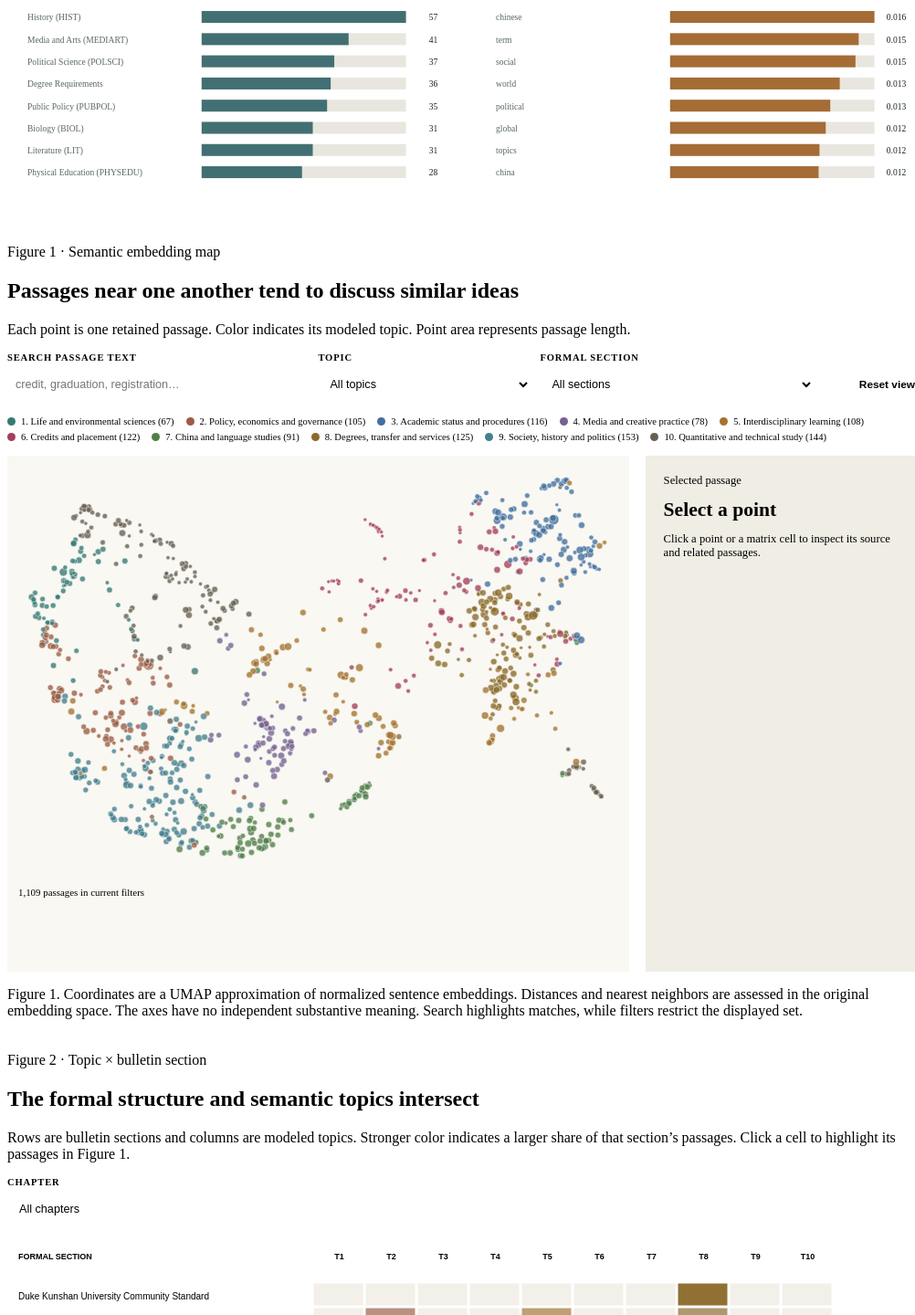
D3 v7 page, settled after 480 driven frames (8 s of simulated time); the page loaded 4 data file(s).


// ── lab8.js
(() => {
  "use strict";
  const palette = ["#367a72", "#9b5c43", "#426f9c", "#75618e", "#a4742f", "#a43f5b", "#517e48", "#8b6a29", "#447f8c", "#665f50"];
  const keyOf = d => `${d.chapter}|||${d.section}`;
  const $ = id => document.getElementById(id);
  const short = (s, n = 34) => s.length > n ? `${s.slice(0, n - 1)}…` : s;
  const matchesQuery = (text, query) => {
    if (!query) return true;
    if (/^[a-z]{4,}$/.test(query)) return new RegExp(`\\b${query}[a-z]*\\b`, "i").test(text);
    return text.toLowerCase().includes(query);
  };
  const tooltip = d3.select("#chart-tooltip");
  const hideTip = () => tooltip.classed("visible", false);
  const showTip = (event, lines) => {
    tooltip.html("");
    lines.forEach((line, i) => tooltip.append(i === 0 ? "strong" : "span").text(line));
    tooltip.style("left", `${Math.min(window.innerWidth - 150, Math.max(150, event.clientX))}px`)
      .style("top", `${event.clientY - 10}px`).classed("visible", true);
  };

  Promise.all([
    d3.csv("data/lab8_embedding_map.csv", d => ({...d, page: +d.page, word_count: +d.word_count,
      cluster: +d.cluster, x: +d.x, y: +d.y,
      neighbor_ids: d.neighbor_ids ? d.neighbor_ids.split("|") : [],
      neighbor_scores: d.neighbor_scores ? d.neighbor_scores.split("|").map(Number) : []})),
    d3.csv("data/lab8_topic_section_matrix.csv", d => ({...d, cluster: +d.cluster,
      count: +d.count, section_total: +d.section_total, proportion: +d.proportion})),
    d3.json("data/corpus_report.json"),
    d3.json("data/overview.json")
  ]).then(([data, matrix, report, overview]) => {
    const byId = new Map(data.map(d => [d.passage_id, d]));
    const topics = d3.rollups(data, v => v.length, d => d.cluster)
      .sort((a, b) => a[0] - b[0]).map(([cluster, count]) => ({cluster, count, name: data.find(d => d.cluster === cluster).cluster_name}));
    const chapters = [...new Set(data.map(d => d.chapter))].sort((a, b) => +a.match(/\d+/)[0] - +b.match(/\d+/)[0]);
    const sections = d3.rollups(data, v => v.length, d => keyOf(d)).map(([key, count]) => ({key, count, row: data.find(d => keyOf(d) === key)}));
    const state = {query: "", topic: "", section: "", chapter: "", selected: null, cell: null};

    // Corpus metrics and two required corpus-level summaries.
    const metrics = [
      ["Raw candidate blocks", report.raw_candidate_blocks.toLocaleString()],
      ["Clean passages", report.clean_passages.toLocaleString()],
      ["Mean passage length", `${report.average_words_per_passage} words`],
      ["Formal sections", report.formal_sections.toLocaleString()]
    ];
    d3.select("#corpus-metrics").selectAll("div").data(metrics).join("div")
      .attr("class", "meta-item").html(d => `<span class="meta-label">${d[0]}</span><span class="meta-value">${d[1]}</span>`);
    drawBars("#section-overview", overview.section_counts.slice(0, 8).map(d => ({label: d.section, value: d.count})), "#426f73");
    drawBars("#term-overview", overview.top_term_scores.slice(0, 8).map(d => ({label: d.term, value: d.mean_tfidf})), "#a56c35", false);

    const topicSelect = d3.select("#topic-filter");
    topicSelect.selectAll("option.topic").data(topics).join("option").attr("class", "topic")
      .attr("value", d => d.cluster).text(d => d.name);
    const sectionSelect = d3.select("#section-filter");
    chapters.forEach(ch => {
      const group = sectionSelect.append("optgroup").attr("label", ch);
      sections.filter(s => s.row.chapter === ch).sort((a,b) => a.row.section.localeCompare(b.row.section))
        .forEach(s => group.append("option").attr("value", s.key).text(s.row.section));
    });
    d3.select("#matrix-chapter").selectAll("option.chapter").data(chapters).join("option")
      .attr("class", "chapter").attr("value", d => d).text(d => d.replace(/^Part \d+: /, ""));
    d3.select("#topic-legend").selectAll("span").data(topics).join("span")
      .html(d => `<i style="background:${palette[d.cluster]}"></i>${d.cluster + 1}. ${d.name} (${d.count})`);

    // Semantic map.
    const mapW = 820, mapH = 560, pad = 32;
    const x = d3.scaleLinear().domain(d3.extent(data, d => d.x)).range([pad, mapW - pad]);
    const y = d3.scaleLinear().domain(d3.extent(data, d => d.y)).range([mapH - pad, pad]);
    const radius = d3.scaleSqrt().domain(d3.extent(data, d => d.word_count)).range([2.4, 7]);
    const svg = d3.select("#semantic-map").append("svg").attr("viewBox", `0 0 ${mapW} ${mapH}`)
      .attr("role", "img").attr("aria-label", "UMAP semantic map. Select a point to read the passage and its nearest neighbors.");
    const zoomLayer = svg.append("g");
    const zoom = d3.zoom().scaleExtent([.75, 12]).on("zoom", event => zoomLayer.attr("transform", event.transform));
    svg.call(zoom);
    const points = zoomLayer.selectAll("circle").data(data).join("circle")
      .attr("class", "map-point").attr("cx", d => x(d.x)).attr("cy", d => y(d.y))
      .attr("r", d => radius(d.word_count)).attr("fill", d => palette[d.cluster])
      .attr("tabindex", 0).attr("role", "button")
      .attr("aria-label", d => `${d.cluster_name}, ${d.section}, page ${d.page}`)
      .on("click", (event, d) => { event.stopPropagation(); selectPassage(d.passage_id); })
      .on("keydown", (event, d) => { if (event.key === "Enter" || event.key === " ") { event.preventDefault(); selectPassage(d.passage_id); } })
      .on("mouseenter", (event, d) => showTip(event, [d.cluster_name, `${d.section} · p. ${d.page}`, short(d.text, 85)]))
      .on("mousemove", (event, d) => showTip(event, [d.cluster_name, `${d.section} · p. ${d.page}`, short(d.text, 85)]))
      .on("mouseleave", hideTip);
    svg.on("click", () => { state.selected = null; state.cell = null; updateMap(); updateMatrix(); clearDetail(); });

    function updateMap() {
      const current = state.selected ? byId.get(state.selected) : null;
      const neighborSet = new Set(current ? current.neighbor_ids : []);
      let shown = 0, searchMatches = 0;
      points.each(function(d) {
        const inFilters = (state.topic === "" || d.cluster === +state.topic) &&
          (state.section === "" || keyOf(d) === state.section);
        const special = d.passage_id === state.selected || neighborSet.has(d.passage_id);
        const visible = inFilters || special;
        if (inFilters) shown++;
        const found = matchesQuery(d.text, state.query);
        if (inFilters && found) searchMatches++;
        const inCell = !state.cell || !!state.selected || (keyOf(d) === state.cell.key && d.cluster === state.cell.cluster);
        d3.select(this).style("display", visible ? null : "none")
          .classed("dimmed", !found || !inCell)
          .classed("match", !!state.query && found && inCell)
          .classed("neighbor", neighborSet.has(d.passage_id))
          .classed("selected", d.passage_id === state.selected);
      });
      $("map-status").textContent = `${shown.toLocaleString()} passages in current filters` +
        (state.query ? ` · ${searchMatches.toLocaleString()} text matches` : "") +
        (state.cell ? " · matrix cell highlighted" : "") +
        (current ? " · five semantic neighbors highlighted" : "");
    }

    function clearDetail() {
      const panel = d3.select("#detail-panel"); panel.html("");
      panel.append("p").attr("class", "section-kicker").text("Selected passage");
      panel.append("h3").attr("id", "detail-title").text("Select a point");
      panel.append("p").text("Click a point or a matrix cell to inspect its source and related passages.");
    }
    function selectPassage(id) {
      const d = byId.get(id); if (!d) return;
      state.selected = id; state.cell = {key: keyOf(d), cluster: d.cluster};
      const panel = d3.select("#detail-panel"); panel.html("");
      panel.append("p").attr("class", "section-kicker").text(`Passage ${d.passage_id}`);
      panel.append("h3").attr("id", "detail-title").text(d.section);
      const meta = panel.append("dl").attr("class", "detail-meta");
      [["Chapter", d.chapter], ["Section", d.section], ["Subsection", d.subsection || "—"],
        ["Page", String(d.page)], ["Semantic topic", d.cluster_name], ["Length", `${d.word_count} words`]]
        .forEach(([label, value]) => { meta.append("dt").text(label); meta.append("dd").text(value); });
      panel.append("p").attr("class", "detail-text").text(d.text);
      panel.append("a").attr("class", "source-page").attr("href", `data/V2021-22_DKU_UG_Bulletin.pdf#page=${d.page}`)
        .attr("target", "_blank").attr("rel", "noopener").text(`Read source page ${d.page} ↗`);
      panel.append("h4").text("Five nearest semantic passages");
      const list = panel.append("ol").attr("class", "neighbor-list");
      d.neighbor_ids.forEach((nid, i) => {
        const n = byId.get(nid); if (!n) return;
        const li = list.append("li");
        li.append("button").attr("type", "button").text(`${n.section} · p. ${n.page}`)
          .on("click", () => selectPassage(nid));
        li.append("span").text(` · cosine ${d.neighbor_scores[i].toFixed(2)} · ${short(n.text, 80)}`);
      });
      updateMap(); updateMatrix();
    }
    d3.selectAll(".passage-button").on("click", function() {
      selectPassage(this.dataset.passage);
      $("semantic-map").scrollIntoView({behavior: "smooth", block: "center"});
    });

    // Formal section × semantic topic matrix. All sections remain accessible by scrolling or chapter selection.
    const cellW = 57, rowH = 27, labelW = 335, headerH = 62;
    const countByKey = new Map(matrix.map(d => [`${keyOf(d)}|||${d.cluster}`, d]));
    const sectionRows = sections.sort((a,b) => chapters.indexOf(a.row.chapter) - chapters.indexOf(b.row.chapter) || a.row.section.localeCompare(b.row.section));
    function updateMatrix() {
      const rows = sectionRows.filter(s => !state.chapter || s.row.chapter === state.chapter);
      const width = labelW + cellW * topics.length + 16;
      const height = headerH + rowH * rows.length + 8;
      const root = d3.select("#matrix-container"); root.html("");
      const chart = root.append("svg").attr("width", width).attr("height", height)
        .attr("role", "img").attr("aria-label", "Topic by formal bulletin section matrix");
      chart.selectAll("text.col").data(topics).join("text").attr("class", "matrix-col-label")
        .attr("x", d => labelW + d.cluster * cellW + cellW / 2).attr("y", 36)
        .attr("text-anchor", "middle").text(d => `T${d.cluster + 1}`)
        .append("title").text(d => d.name);
      chart.append("text").attr("class", "matrix-col-label").attr("x", 12).attr("y", 36).text("FORMAL SECTION");
      rows.forEach((s, ri) => {
        const ypos = headerH + ri * rowH;
        chart.append("text").attr("class", "matrix-row-label").attr("x", 12).attr("y", ypos + 18)
          .text(short(s.row.section, 47)).append("title").text(`${s.row.chapter} · ${s.row.section} (${s.count} passages)`);
        topics.forEach(t => {
          const item = countByKey.get(`${s.key}|||${t.cluster}`);
          const count = item ? item.count : 0;
          const share = count / s.count;
          const selected = state.cell && state.cell.key === s.key && state.cell.cluster === t.cluster;
          chart.append("rect").attr("class", `matrix-cell${selected ? " active" : ""}`)
            .attr("x", labelW + t.cluster * cellW).attr("y", ypos)
            .attr("width", cellW - 2).attr("height", rowH - 2)
            .attr("fill", count ? d3.interpolateRgb("#edf0eb", palette[t.cluster])(Math.min(.95, .17 + Math.sqrt(share) * .82)) : "#f2f0e9")
            .attr("tabindex", 0).attr("role", "button")
            .attr("aria-label", `${s.row.section}, ${t.name}: ${count} ${count === 1 ? "passage" : "passages"}, ${(share*100).toFixed(1)} percent`)
            .on("mouseenter", event => showTip(event, [s.row.section, t.name, `${count} ${count === 1 ? "passage" : "passages"} · ${(share*100).toFixed(1)}% of section`]))
            .on("mousemove", event => showTip(event, [s.row.section, t.name, `${count} ${count === 1 ? "passage" : "passages"} · ${(share*100).toFixed(1)}% of section`]))
            .on("mouseleave", hideTip)
            .on("focus", function() { const box = this.getBoundingClientRect(); showTip({clientX: box.left + box.width / 2, clientY: box.top}, [s.row.section, t.name, `${count} ${count === 1 ? "passage" : "passages"} · ${(share*100).toFixed(1)}% of section`]); })
            .on("blur", hideTip)
            .on("click", () => selectCell(s, t, count))
            .on("keydown", event => { if (event.key === "Enter" || event.key === " ") { event.preventDefault(); selectCell(s, t, count); } });
        });
      });
      $("matrix-status").textContent = `${rows.length} formal sections shown · ${topics.length} semantic topics · T1–T10 correspond to the legend above`;
    }
    function selectCell(s, t, count) {
      state.cell = {key: s.key, cluster: t.cluster}; state.selected = null;
      state.topic = ""; state.section = ""; state.query = "";
      topicSelect.property("value", ""); sectionSelect.property("value", ""); $("search").value = "";
      const panel = d3.select("#detail-panel"); panel.html("");
      panel.append("p").attr("class", "section-kicker").text("Matrix selection");
      panel.append("h3").attr("id", "detail-title").text(s.row.section);
      panel.append("p").text(`${t.name}: ${count} of ${s.count} passages in this formal section (${(100*count/s.count).toFixed(1)}%).`);
      if (count) {
        panel.append("h4").text("Passages in this cell");
        const list = panel.append("ol").attr("class", "neighbor-list");
        data.filter(d => keyOf(d) === s.key && d.cluster === t.cluster).slice(0, 12).forEach(d => {
          list.append("li").append("button").attr("type", "button")
            .text(`p. ${d.page} · ${short(d.text, 100)}`).on("click", () => selectPassage(d.passage_id));
        });
      }
      updateMap(); updateMatrix();
      $("semantic-map").scrollIntoView({behavior: "smooth", block: "center"});
    }

    d3.select("#search").on("input", event => { state.query = event.target.value.trim().toLowerCase(); updateMap(); });
    topicSelect.on("change", event => { state.topic = event.target.value; updateMap(); });
    sectionSelect.on("change", event => { state.section = event.target.value; updateMap(); });
    d3.select("#matrix-chapter").on("change", event => { state.chapter = event.target.value; updateMatrix(); });
    d3.select("#reset-map").on("click", () => {
      state.query = state.topic = state.section = ""; state.selected = state.cell = null;
      $("search").value = ""; topicSelect.property("value", ""); sectionSelect.property("value", "");
      svg.transition().duration(350).call(zoom.transform, d3.zoomIdentity);
      clearDetail(); updateMap(); updateMatrix();
    });
    updateMap(); updateMatrix();

    function drawBars(selector, items, color, quantitative = true) {
      const width = 520, row = 28, left = 220, right = 42;
      const max = d3.max(items, d => d.value) || 1;
      const chart = d3.select(selector).append("svg").attr("viewBox", `0 0 ${width} ${items.length*row+8}`);
      items.forEach((d, i) => {
        const yy = i * row + 2;
        chart.append("text").attr("x", 0).attr("y", yy+17).attr("fill", "#596664")
          .attr("font-size", 11).text(short(d.label, 31)).append("title").text(d.label);
        chart.append("rect").attr("x", left).attr("y", yy+5).attr("width", width-left-right).attr("height", 15).attr("fill", "#e8e6de");
        chart.append("rect").attr("x", left).attr("y", yy+5)
          .attr("width", (width-left-right)*d.value/max).attr("height", 15).attr("fill", color);
        chart.append("text").attr("x", width - 2).attr("y", yy+17).attr("text-anchor", "end")
          .attr("font-size", 11).attr("fill", "#172724")
          .text(quantitative ? d.value : d.value.toFixed(3));
      });
    }
  }).catch(error => {
    console.error(error);
    $("map-status").textContent = "The visualization data could not be loaded. Please reload the page.";
  });
})();


### data: data/lab8_embedding_map.csv
passage_id, chapter, section, subsection, page, text, word_count, cluster, cluster_name, x, y, neighbor_ids, neighbor_scores
p00001, Part 1: General Information, General Information, , 10, Welcome to the intellectual and personal…, 61, 7, Degrees, transfer and services, 8.827, 3.281, p00005|p00009|p00023|p00341|p00019, 0.915|0.793|0.785|0.782|0.775
p00002, Part 1: General Information, General Information, , 10, Your experience here will prepare you to…, 90, 1, Policy, economics and governance, 2.556, 2.6, p00025|p00402|p00664|p00328|p00679, 0.511|0.507|0.493|0.486|0.478
p00003, Part 1: General Information, General Information, , 10, Please use this bulletin as a tool to un…, 40, 4, Interdisciplinary learning, 9.16, 3.398, p00320|p00005|p00001|p00312|p00347, 0.526|0.515|0.497|0.478|0.474
p00004, Part 1: General Information, Mission Statement, , 10, Duke Kunshan University is a highly sele…, 141, 7, Degrees, transfer and services, 8.644, 3.306, p00009|p00007|p00020|p00023|p00026, 0.848|0.807|0.806|0.784|0.784
p00005, Part 1: General Information, Statement on Diversity and Inclusion, , 10, Duke Kunshan University welcomes passion…, 68, 7, Degrees, transfer and services, 8.838, 3.271, p00001|p00009|p00019|p00004|p00341, 0.915|0.796|0.786|0.754|0.739
p00006, Part 1: General Information, Statement on Diversity and Inclusion, , 11, community where those who study, live, a…, 78, 4, Interdisciplinary learning, 3.402, 2.604, p00326|p00335|p01052|p01054|p00027, 0.675|0.573|0.558|0.547|0.537
p00007, Part 1: General Information, Who We Are, , 11, Duke Kunshan University is a Sino-Americ…, 122, 7, Degrees, transfer and services, 8.547, 3.657, p00004|p00061|p00063|p00062|p00073, 0.807|0.799|0.793|0.791|0.783
p00008, Part 1: General Information, Who We Are, , 11, With the goal of spearheading the future…, 104, 7, Degrees, transfer and services, 8.683, 3.34, p00020|p00023|p00009|p00004|p00007, 0.848|0.835|0.823|0.783|0.781
p00009, Part 1: General Information, Who We Are, , 11, As an international, intellectual commun…, 75, 7, Degrees, transfer and services, 8.548, 3.032, p00004|p00023|p00008|p00020|p00005, 0.848|0.831|0.823|0.807|0.796
p00010, Part 1: General Information, Who We Are, , 11, Duke Kunshan is governed by an independe…, 127, 7, Degrees, transfer and services, 8.75, 3.466, p00004|p00001|p00007|p00008|p00005, 0.636|0.629|0.628|0.595|0.577
p00011, Part 1: General Information, Who We Are, , 12, served as the founding vice chancellor o…, 22, 5, Credits and placement, 9.285, 3.592, p00331|p00010|p00143|p00327|p00257, 0.397|0.347|0.340|0.329|0.320
p00012, Part 1: General Information, Who We Are, , 12, Duke Kunshan University is a place for l…, 138, 7, Degrees, transfer and services, 8.665, 3.245, p00007|p00009|p00073|p00001|p00023, 0.746|0.727|0.721|0.719|0.716
p00013, Part 1: General Information, Partners, Duke University, 12, A private comprehensive teaching and res…, 66, 7, Degrees, transfer and services, 8.91, 4.217, p00314|p00014|p00323|p00007|p00035, 0.714|0.703|0.685|0.667|0.619
p00014, Part 1: General Information, Partners, Duke University, 12, Duke’s home campus is situated on nearly…, 80, 7, Degrees, transfer and services, 8.769, 3.711, p00013|p00073|p00007|p00314|p00012, 0.703|0.694|0.658|0.639|0.631
p00015, Part 1: General Information, Partners, Wuhan University, 12, Located in Central China’s Hubei provinc…, 94, 7, Degrees, transfer and services, 8.647, 3.519, p00007|p00008|p00010|p00004|p01107, 0.557|0.488|0.483|0.474|0.455
p00016, Part 1: General Information, Partners, Wuhan University, 13, The university enjoys partnerships with …, 41, 5, Credits and placement, 7.978, 3.91, p00004|p00133|p00066|p00064|p00063, 0.567|0.551|0.529|0.526|0.516
p00017, Part 1: General Information, Partners, Kunshan, 13, Kunshan is located in the southeastern p…, 167, 7, Degrees, transfer and services, 8.724, 3.342, p00012|p00073|p00086|p00023|p00007, 0.530|0.506|0.485|0.476|0.466
p00018, Part 1: General Information, Partners, Kunshan, 13, Kunshan is culturally significant as the…, 56, 6, China and language studies, 4.894, 0.4348, p00336|p00340|p00844|p00755|p00716, 0.538|0.487|0.484|0.482|0.479
p00019, Part 1: General Information, Duke Kunshan University Community Standa…, , 13, All Duke Kunshan University students are…, 136, 7, Degrees, transfer and services, 8.903, 3.412, p00356|p00005|p00001|p00073|p00114, 0.817|0.786|0.775|0.746|0.733
p00020, Part 2: A Liberal Arts Education at Duke…, A 21st Century Curriculum, , 14, The Duke Kunshan University curriculum b…, 119, 7, Degrees, transfer and services, 8.588, 3.169, p00008|p00023|p00009|p00026|p00004, 0.848|0.831|0.807|0.807|0.806
p00021, Part 2: A Liberal Arts Education at Duke…, A Liberal Arts College Experience, , 14, The small-scale residential setting at D…, 153, 7, Degrees, transfer and services, 8.552, 3.064, p00026|p00004|p00023|p00306|p00020, 0.773|0.751|0.728|0.726|0.725
p00022, Part 2: A Liberal Arts Education at Duke…, Dual Degrees, , 14, Duke Kunshan University students success…, 92, 7, Degrees, transfer and services, 8.386, 4.409, p00061|p00139|p00062|p00063|p00007, 0.868|0.793|0.785|0.784|0.782
p00023, Part 2: A Liberal Arts Education at Duke…, Animating Principles, , 14, Duke Kunshan University provides a 21st …, 53, 7, Degrees, transfer and services, 8.549, 3.269, p00008|p00020|p00009|p00001|p00004, 0.835|0.831|0.831|0.785|0.784
p00024, Part 2: A Liberal Arts Education at Duke…, Animating Principles, , 15, The overarching goals are embedded in th…, 16, 4, Interdisciplinary learning, 4.66, 2.838, p00843|p00856|p00030|p00071|p00153, 0.441|0.428|0.389|0.363|0.360
p00025, Part 2: A Liberal Arts Education at Duke…, Animating Principles, , 15, • Rooted Globalism: To cultivate informe…, 194, 4, Interdisciplinary learning, 2.987, 2.761, p00402|p00028|p00771|p00059|p00879, 0.607|0.591|0.564|0.546|0.539
p00026, Part 3: The Curriculum, Overview, , 16, The Duke Kunshan University undergraduat…, 140, 7, Degrees, transfer and services, 8.496, 3.125, p00020|p00004|p00023|p00021|p00009, 0.807|0.784|0.783|0.773|0.761
… [head cut at 6 KiB]
### data: data/lab8_topic_section_matrix.csv
chapter, section, cluster, cluster_name, count, section_total, proportion
Part 10: Majors and Courses, Applied Mathematics and Computational Sc…, 4, Interdisciplinary learning, 1, 7, 0.1429
Part 10: Majors and Courses, Applied Mathematics and Computational Sc…, 5, Credits and placement, 3, 7, 0.4286
Part 10: Majors and Courses, Applied Mathematics and Computational Sc…, 9, Quantitative and technical study, 3, 7, 0.4286
Part 10: Majors and Courses, Arts (ARTS), 5, Credits and placement, 1, 1, 1.0
Part 10: Majors and Courses, Arts and Humanities (ARHU), 3, Media and creative practice, 2, 2, 1.0
Part 10: Majors and Courses, Behavior Science (BEHAVSCI), 0, Life and environmental sciences, 1, 11, 0.0909
Part 10: Majors and Courses, Behavior Science (BEHAVSCI), 1, Policy, economics and governance, 7, 11, 0.6364
Part 10: Majors and Courses, Behavior Science (BEHAVSCI), 9, Quantitative and technical study, 3, 11, 0.2727
Part 10: Majors and Courses, Behavioral Science with tracks in Psycho…, 1, Policy, economics and governance, 1, 6, 0.1667
Part 10: Majors and Courses, Behavioral Science with tracks in Psycho…, 4, Interdisciplinary learning, 1, 6, 0.1667
Part 10: Majors and Courses, Behavioral Science with tracks in Psycho…, 5, Credits and placement, 3, 6, 0.5
Part 10: Majors and Courses, Behavioral Science with tracks in Psycho…, 9, Quantitative and technical study, 1, 6, 0.1667
Part 10: Majors and Courses, Biology (BIOL), 0, Life and environmental sciences, 29, 31, 0.9355
Part 10: Majors and Courses, Biology (BIOL), 1, Policy, economics and governance, 1, 31, 0.0323
Part 10: Majors and Courses, Biology (BIOL), 9, Quantitative and technical study, 1, 31, 0.0323
Part 10: Majors and Courses, Chemistry (CHEM), 0, Life and environmental sciences, 5, 13, 0.3846
Part 10: Majors and Courses, Chemistry (CHEM), 5, Credits and placement, 1, 13, 0.0769
Part 10: Majors and Courses, Chemistry (CHEM), 9, Quantitative and technical study, 7, 13, 0.5385
Part 10: Majors and Courses, Chinese (CHINESE), 6, China and language studies, 22, 23, 0.9565
Part 10: Majors and Courses, Chinese (CHINESE), 7, Degrees, transfer and services, 1, 23, 0.0435
Part 10: Majors and Courses, Chinese Society and Culture (CHSC), 5, Credits and placement, 2, 8, 0.25
Part 10: Majors and Courses, Chinese Society and Culture (CHSC), 6, China and language studies, 6, 8, 0.75
Part 10: Majors and Courses, Computation and Design with tracks in Co…, 1, Policy, economics and governance, 1, 10, 0.1
Part 10: Majors and Courses, Computation and Design with tracks in Co…, 3, Media and creative practice, 3, 10, 0.3
Part 10: Majors and Courses, Computation and Design with tracks in Co…, 4, Interdisciplinary learning, 2, 10, 0.2
Part 10: Majors and Courses, Computation and Design with tracks in Co…, 9, Quantitative and technical study, 4, 10, 0.4
Part 10: Majors and Courses, Computer Design (COMPDSGN), 4, Interdisciplinary learning, 1, 1, 1.0
Part 10: Majors and Courses, Computer Science (COMPSCI), 3, Media and creative practice, 1, 20, 0.05
Part 10: Majors and Courses, Computer Science (COMPSCI), 5, Credits and placement, 1, 20, 0.05
Part 10: Majors and Courses, Computer Science (COMPSCI), 9, Quantitative and technical study, 18, 20, 0.9
Part 10: Majors and Courses, Cultural Anthropology (CULANTH), 1, Policy, economics and governance, 1, 20, 0.05
Part 10: Majors and Courses, Cultural Anthropology (CULANTH), 3, Media and creative practice, 5, 20, 0.25
Part 10: Majors and Courses, Cultural Anthropology (CULANTH), 6, China and language studies, 2, 20, 0.1
Part 10: Majors and Courses, Cultural Anthropology (CULANTH), 8, Society, history and politics, 12, 20, 0.6
Part 10: Majors and Courses, Cultures and Movements (CULMOVE), 1, Policy, economics and governance, 1, 11, 0.0909
Part 10: Majors and Courses, Cultures and Movements (CULMOVE), 4, Interdisciplinary learning, 3, 11, 0.2727
Part 10: Majors and Courses, Cultures and Movements (CULMOVE), 6, China and language studies, 1, 11, 0.0909
Part 10: Majors and Courses, Cultures and Movements (CULMOVE), 8, Society, history and politics, 6, 11, 0.5455
Part 10: Majors and Courses, Cultures and Movements with tracks in Cu…, 5, Credits and placement, 1, 3, 0.3333
Part 10: Majors and Courses, Cultures and Movements with tracks in Cu…, 8, Society, history and politics, 2, 3, 0.6667
Part 10: Majors and Courses, Data Science, 9, Quantitative and technical study, 2, 2, 1.0
Part 10: Majors and Courses, Economics (ECON), 1, Policy, economics and governance, 18, 23, 0.7826
Part 10: Majors and Courses, Economics (ECON), 5, Credits and placement, 2, 23, 0.087
Part 10: Majors and Courses, Economics (ECON), 8, Society, history and politics, 1, 23, 0.0435
Part 10: Majors and Courses, Economics (ECON), 9, Quantitative and technical study, 2, 23, 0.087
Part 10: Majors and Courses, English (ENGLISH), 5, Credits and placement, 2, 2, 1.0
Part 10: Majors and Courses, English for Academic Purposes (EAP), 3, Media and creative practice, 2, 8, 0.25
Part 10: Majors and Courses, English for Academic Purposes (EAP), 4, Interdisciplinary learning, 5, 8, 0.625
Part 10: Majors and Courses, English for Academic Purposes (EAP), 6, China and language studies, 1, 8, 0.125
Part 10: Majors and Courses, Environment (ENVIR), 0, Life and environmental sciences, 7, 16, 0.4375
Part 10: Majors and Courses, Environment (ENVIR), 1, Policy, economics and governance, 7, 16, 0.4375
Part 10: Majors and Courses, Environment (ENVIR), 5, Credits and placement, 1, 16, 0.0625
Part 10: Majors and Courses, Environment (ENVIR), 6, China and language studies, 1, 16, 0.0625
Part 10: Majors and Courses, Environmental Science with tracks in Bio…, 0, Life and environmental sciences, 4, 9, 0.4444
Part 10: Majors and Courses, Environmental Science with tracks in Bio…, 1, Policy, economics and governance, 2, 9, 0.2222
Part 10: Majors and Courses, Environmental Science with tracks in Bio…, 5, Credits and placement, 3, 9, 0.3333
Part 10: Majors and Courses, Ethics and Leadership (ETHLDR), 0, Life and environmental sciences, 1, 13, 0.0769
… [head cut at 6 KiB]
### data: data/overview.json
{
 "top_meaningful_terms": [
  "chinese",
  "term",
  "social",
  "world",
  "political",
  "global",
  "topics",
  "china",
  "... 4 more items"
 ],
 "top_term_scores": [
  {
   "term": "chinese",
   "mean_tfidf": 0.01619
  },
  {
   "term": "term",
   "mean_tfidf": 0.01494
  },
  {
   "term": "social",
   "mean_tfidf": 0.01469
  },
  {
   "term": "world",
   "mean_tfidf": 0.01344
  },
  {
   "term": "political",
   "mean_tfidf": 0.01269
  },
  {
   "term": "global",
   "mean_tfidf": 0.01233
  },
  {
   "term": "topics",
   "mean_tfidf": 0.01184
  },
  {
   "term": "china",
   "mean_tfidf": 0.01177
  },
  "... 4 more items"
 ],
 "cluster_counts": {
  "7": 125,
  "1": 105,
  "4": 108,
  "5": 122,
  "6": 91,
  "2": 116,
  "9": 144,
  "3": 78,
  "8": 153,
  "0": 67
 },
 "section_counts": [
  {
   "chapter": "Part 10: Majors and Courses",
   "section": "History (HIST)",
   "count": 57
  },
  {
   "chapter": "Part 10: Majors and Courses",
   "section": "Media and Arts (MEDIART)",
   "count": 41
  },
  {
   "chapter": "Part 10: Majors and Courses",
   "section": "Political Science (POLSCI)",
   "count": 37
  },
  {
   "chapter": "Part 3: The Curriculum",
   "section": "Degree Requirements",
   "count": 36
  },
  {
   "chapter": "Part 10: Majors and Courses",
   "section": "Public Policy (PUBPOL)",
   "count": 35
  },
  {
   "chapter": "Part 10: Majors and Courses",
   "section": "Biology (BIOL)",
   "count": 31
  },
  {
   "chapter": "Part 10: Majors and Courses",
   "section": "Literature (LIT)",
   "count": 31
  },
  {
   "chapter": "Part 10: Majors and Courses",
   "section": "Physical Education (PHYSEDU)",
   "count": 28
  },
  "... 139 more items"
 ]
}

### data: data/corpus_report.json
{
 "source_title": "Bulletin of Duke Kunshan University Unde…",
 "academic_year": "2021-2022",
 "source_url": "https://dku-web-admissions.s3.cn-north-1…",
 "date_accessed": "2026-09-22",
 "pdf_pages": 400,
 "content_pages": 391,
 "raw_candidate_blocks": 3716,
 "clean_passages": 1109,
 "average_words_per_passage": 79.0,
 "formal_sections": 147,
 "exclusions": {
  "heading": 930,
  "page_number": 391,
  "short_or_table_cell": 2479,
  "duplicate": 91,
  "low_text_density": 7,
  "course_table_row": 30
 }
}